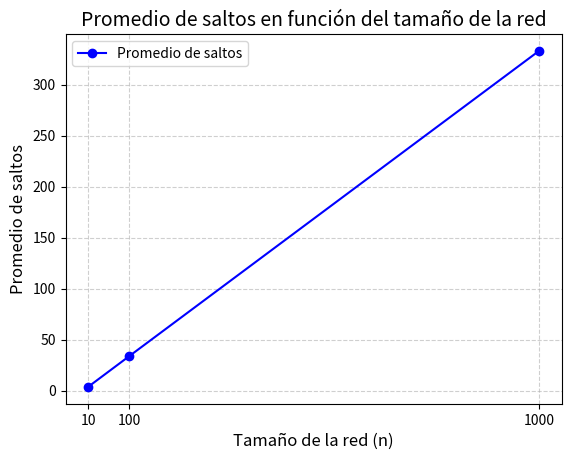

The script that saved this image:
import random # importar librería random para la generación de valores aleatorios
from fractions import Fraction # importar librería Fraction para el manejo de fracciones
import matplotlib.pyplot as plt # importar librería matplotlib para la generación de gráficas

num_experimentos = 50000 # número de experimentos a realizar, recomendable mayor a 1000
def calcular_saltos_promedio(n, num_experimentos): # función para calcular el promedio de saltos promedio
    total_saltos = 0
    for _ in range(num_experimentos):
        # Seleccionar dos nodos diferentes A y B
        (A, B)= random.sample(range(n), 2) # se seleccionan dos nodos aleatorios diferentes

        # Calcular la distancia (número de saltos) entre A y B
        saltos = abs(A - B) # se calcula como el valor absoluto de la diferencia entre A y B
        
        # Sumar al total de saltos
        total_saltos += saltos
    
    # Calcular el promedio de saltos
    promedio_saltos = total_saltos / num_experimentos # obtener el promedio como número real
    prom_frac=Fraction(total_saltos, num_experimentos) # obtener el promedio en forma de fracción
    return promedio_saltos, prom_frac

# Tamaños de red a simular
tamanos_red = [10, 100, 1000] # 10 pequeño - 100 mediano - 1000 grande

# Lista para almacenar los resultados
promedios = []

# Realizar la simulación para cada tamaño de red
for n in tamanos_red:
    promedio = calcular_saltos_promedio(n, num_experimentos)
    print(f"\nPara una red de {n} nodos, el promedio de saltos es: {promedio[0]} o {promedio[1]}")
    promedios.append(promedio[0])

    #print(F"Promedio teórico: {(n+1)/3}")

#GRAFICAS
# Gráfico de líneas
plt.plot(tamanos_red, promedios, marker='o', linestyle='-', color='b', label='Promedio de saltos')

# Personalizar el gráfico
plt.title('Promedio de saltos en función del tamaño de la red', fontsize=14)
plt.xlabel('Tamaño de la red (n)', fontsize=12)
plt.ylabel('Promedio de saltos', fontsize=12)
plt.xticks(tamanos_red)  # Asegura que todos los valores de n se muestren en el eje X
plt.grid(True, linestyle='--', alpha=0.6)  # Agrega una cuadrícula
plt.legend()  # Muestra la leyenda

# Mostrar el gráfico
plt.show()

"""
# Graficar los resultados como dispersión
plt.figure(figsize=(10, 6)) # Ajustar el tamaño de la figura
plt.scatter(tamanos_red, promedios, color='b', alpha=0.7)
plt.xlabel('Tamaño de la red (n)')
plt.ylabel('Promedio de saltos')
plt.title('Promedio de saltos vs Tamaño de la red')
plt.xticks(tamanos_red) # Asegurarse de que todos los tamaños de red estén en el eje x
plt.grid(True, linestyle='--', alpha=0.7) # Mejorar la visualización de la cuadrícula
plt.tight_layout() # Ajustar el layout para que todo se vea bien
plt.show()
"""